Labelled photos from "Borders", an image-classification folder in frankbydefault/tumor-detector-notebook. The possible labels are: glioma, meningioma, no tumor, pituitary tumor.

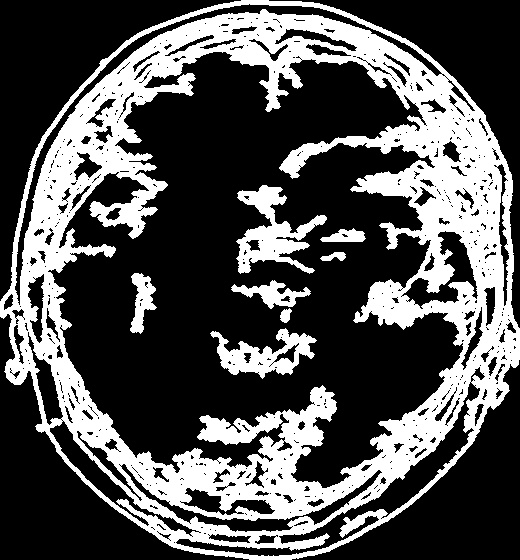
Label: meningioma

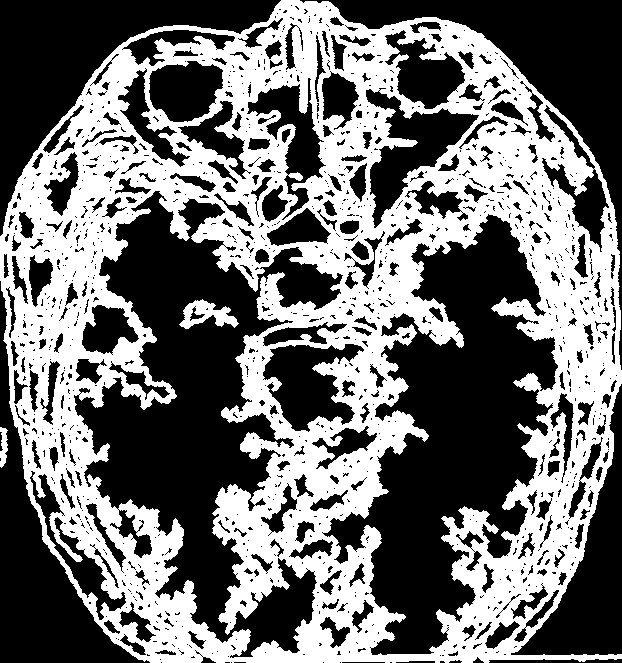
Label: pituitary tumor

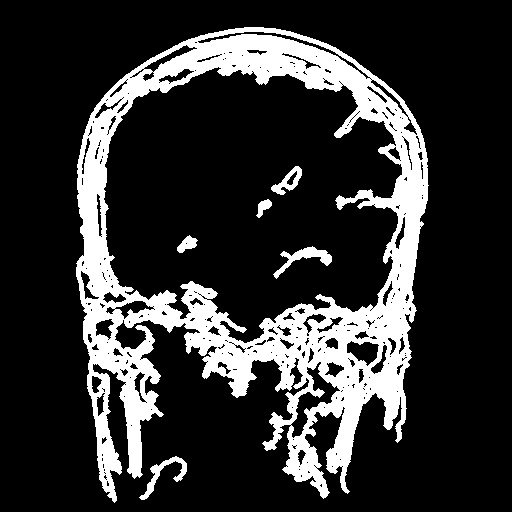
Label: meningioma

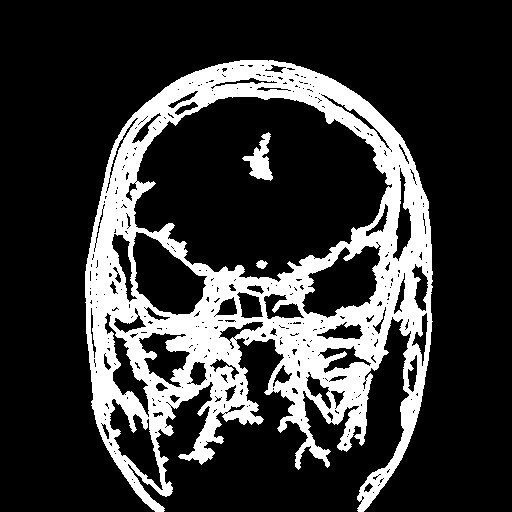
Label: glioma

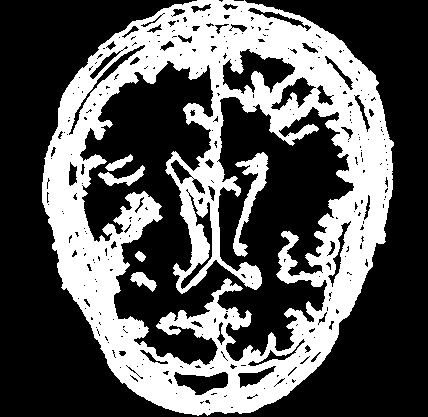
Label: no tumor

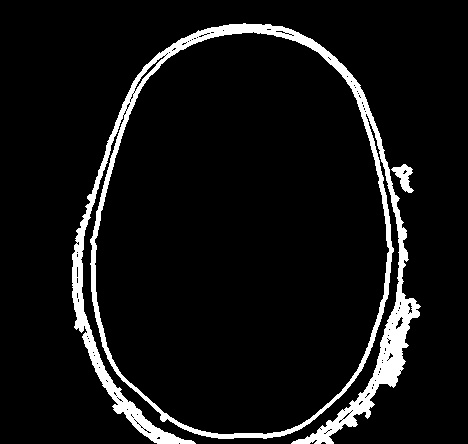
Label: no tumor
